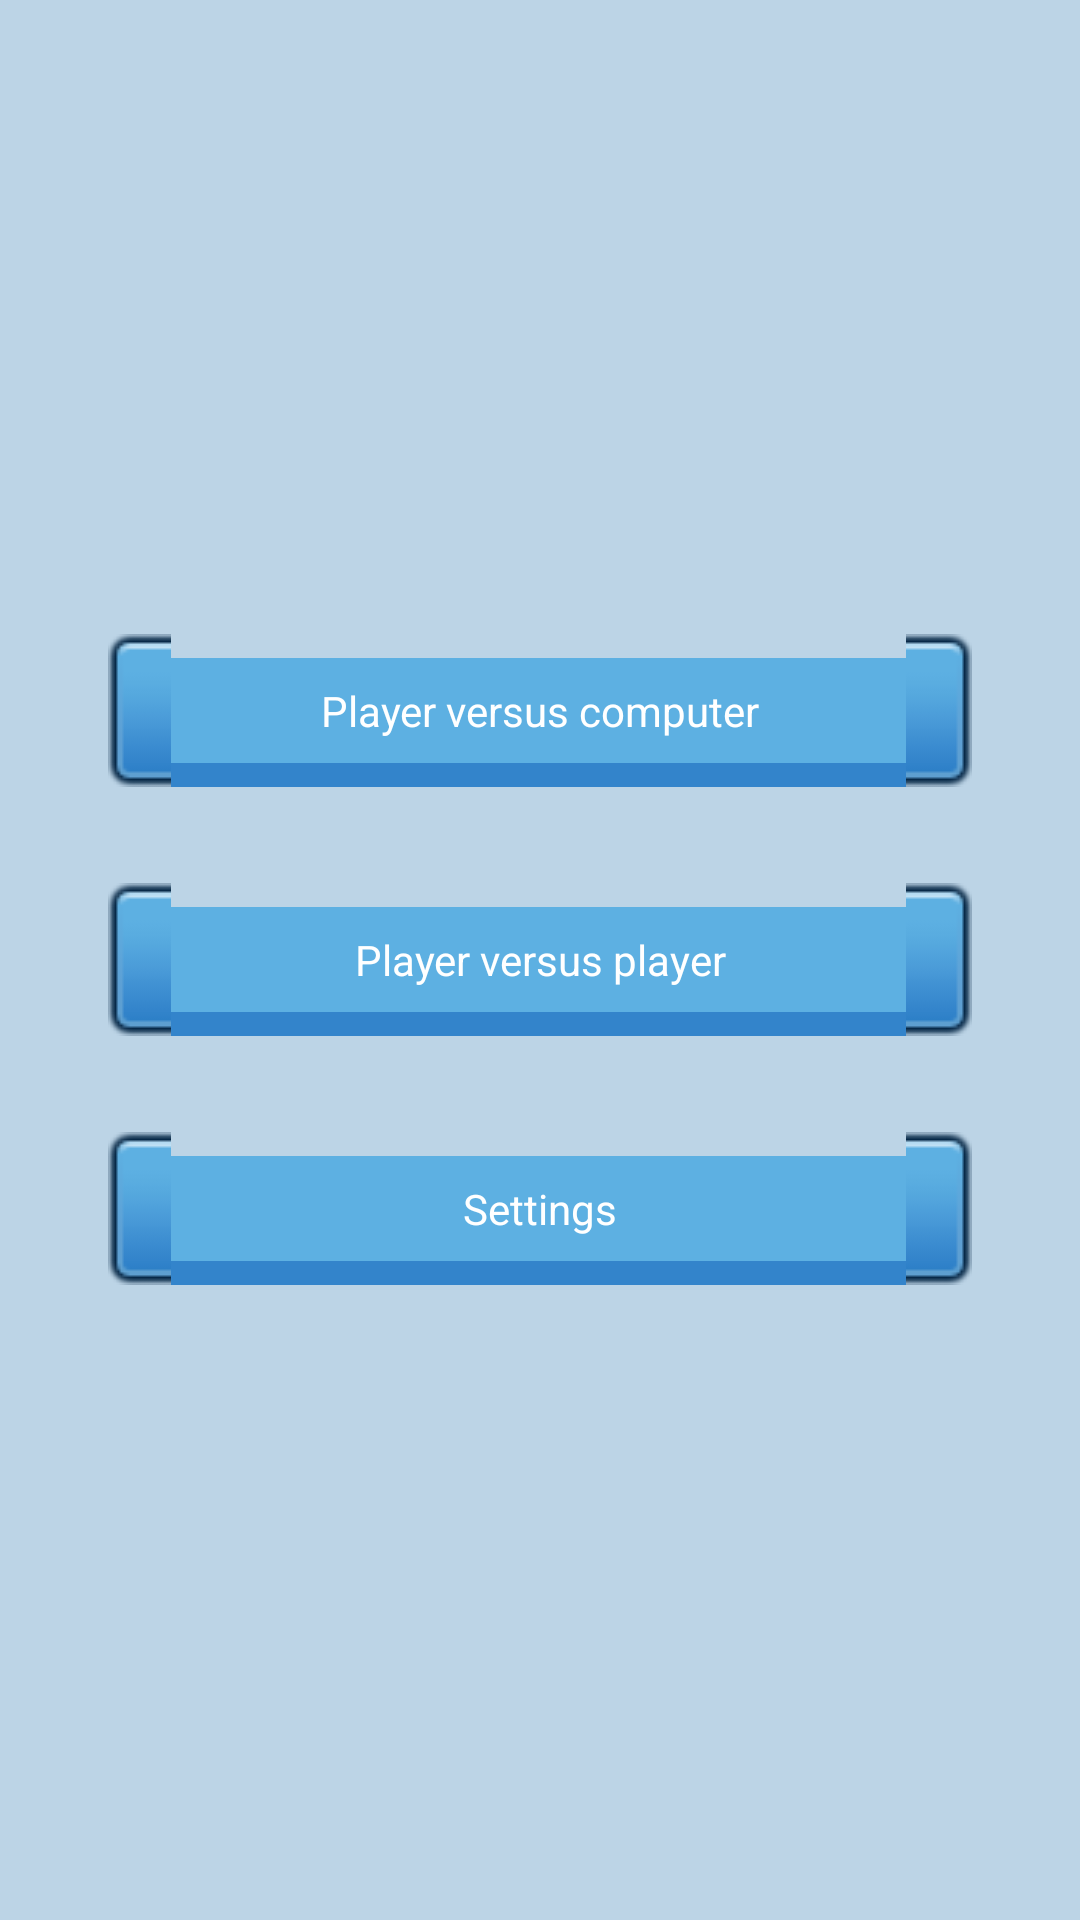

Reconstruct the res/layout file that produces this screen, plus the resources it refers to.
<!-- AndroidManifest.xml: application theme AppTheme -->
<!-- res/layout/activity_start.xml -->
<?xml version="1.0" encoding="utf-8"?>
<LinearLayout xmlns:android="http://schemas.android.com/apk/res/android"
    xmlns:tools="http://schemas.android.com/tools"
    android:layout_width="match_parent"
    android:layout_height="match_parent"
    android:paddingBottom="@dimen/activity_vertical_margin"
    android:paddingLeft="@dimen/activity_horizontal_margin"
    android:paddingRight="@dimen/activity_horizontal_margin"
    android:paddingTop="@dimen/activity_vertical_margin"
    android:gravity="center"
    android:background="@color/paleBlue"
    tools:context=".activities.StartActivity">

    <TableLayout
        android:layout_width="@dimen/tablelayout_width"
        android:layout_height="wrap_content">
        <Button style="@style/ButtonTheme"
            android:id="@+id/button_player_vs_computer"
            android:text="@string/button_player_vs_computer_text"/>
        <Button style="@style/ButtonTheme"
            android:id="@+id/button_player_vs_player"
            android:text="@string/button_player_vs_player_text" />
        <Button style="@style/ButtonTheme"
            android:id="@+id/button_settings"
            android:text="@string/button_settings_name" />
    </TableLayout>

</LinearLayout>
<!-- resources referenced by this layout -->
<resources>
  <color name="paleBlue">#BCD4E6</color>
  <dimen name="activity_horizontal_margin">16dp</dimen>
  <dimen name="activity_vertical_margin">16dp</dimen>
  <dimen name="tablelayout_width">320dp</dimen>
  <string name="button_player_vs_computer_text">Player versus computer</string>
  <string name="button_player_vs_player_text">Player versus player</string>
  <string name="button_settings_name">Settings</string>
  <style name="ButtonTheme" parent="android:Widget.Button">
          <item name="android:background">@drawable/button</item>
          <item name="android:layout_width">wrap_content</item>
          <item name="android:layout_height">wrap_content</item>
          <item name="android:layout_margin">@dimen/button_layout_margin</item>
          <item name="android:padding">@dimen/button_padding</item>
          <item name="android:textColor">@android:color/white</item>
      </style>
  <style name="AppTheme" parent="Base.Theme.AppCompat.Light.DarkActionBar">
          
          <item name="colorPrimary">@color/colorPrimary</item>
          <item name="colorPrimaryDark">@color/colorPrimaryDark</item>
          <item name="colorAccent">@color/colorAccent</item>
      </style>
  <!-- drawable button (drawable) -->
  <?xml version="1.0" encoding="utf-8"?>
  <selector xmlns:android="http://schemas.android.com/apk/res/android">
      <item android:state_pressed="true"
          android:drawable="@drawable/blue_dark" />
      <item android:state_focused="true"
          android:drawable="@drawable/blue_dark" />
      <item android:drawable="@drawable/blue_light" />
  </selector>
  <dimen name="button_layout_margin">16dp</dimen>
  <dimen name="button_padding">16dp</dimen>
  <color name="colorPrimary">#3F51B5</color>
  <color name="colorPrimaryDark">#303F9F</color>
  <color name="colorAccent">@android:color/holo_blue_light</color>
</resources>
